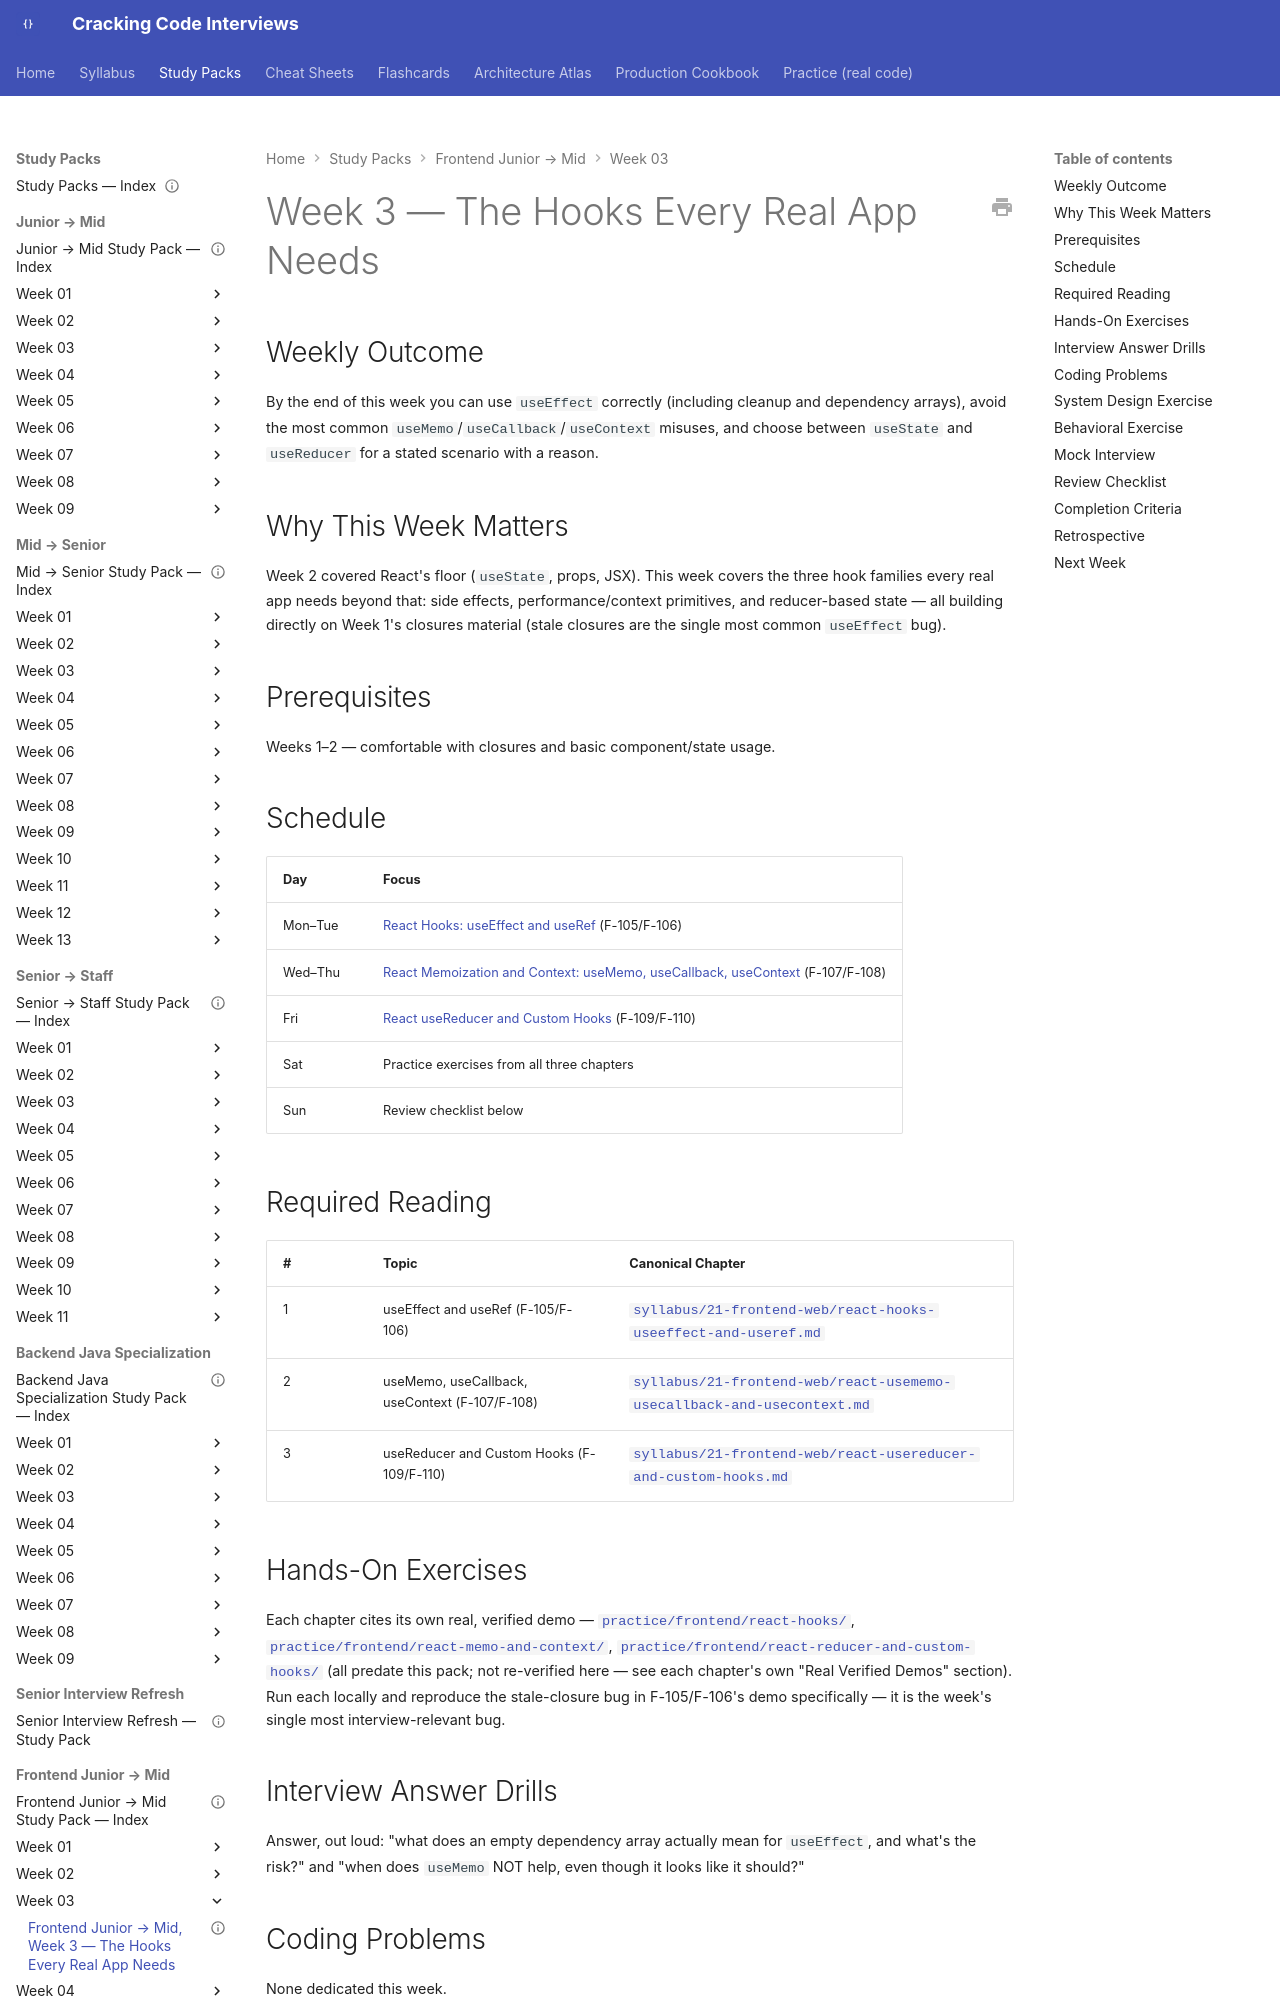

repository: JuanMelendres/cracking-code-interviews · page: study-packs/frontend-junior-to-mid/week-03/index.html · generator: mkdocs

---
title: "Frontend Junior → Mid, Week 3 — The Hooks Every Real App Needs"
document_type: study-pack
week: 3
track: frontend-junior-to-mid
status: draft
estimated_hours: 8
last_reviewed: 2026-09-08
---

# Week 3 — The Hooks Every Real App Needs

## Weekly Outcome

By the end of this week you can use `useEffect` correctly (including cleanup and dependency arrays), avoid the most common `useMemo`/`useCallback`/`useContext` misuses, and choose between `useState` and `useReducer` for a stated scenario with a reason.

## Why This Week Matters

Week 2 covered React's floor (`useState`, props, JSX). This week covers the three hook families every real app needs beyond that: side effects, performance/context primitives, and reducer-based state — all building directly on Week 1's closures material (stale closures are the single most common `useEffect` bug).

## Prerequisites

Weeks 1–2 — comfortable with closures and basic component/state usage.

## Schedule

| Day | Focus |
|---|---|
| Mon–Tue | [React Hooks: useEffect and useRef](../../../syllabus/21-frontend-web/react-hooks-useeffect-and-useref.md) (F-105/F-106) |
| Wed–Thu | [React Memoization and Context: useMemo, useCallback, useContext](../../../syllabus/21-frontend-web/react-usememo-usecallback-and-usecontext.md) (F-107/F-108) |
| Fri | [React useReducer and Custom Hooks](../../../syllabus/21-frontend-web/react-usereducer-and-custom-hooks.md) (F-109/F-110) |
| Sat | Practice exercises from all three chapters |
| Sun | Review checklist below |
